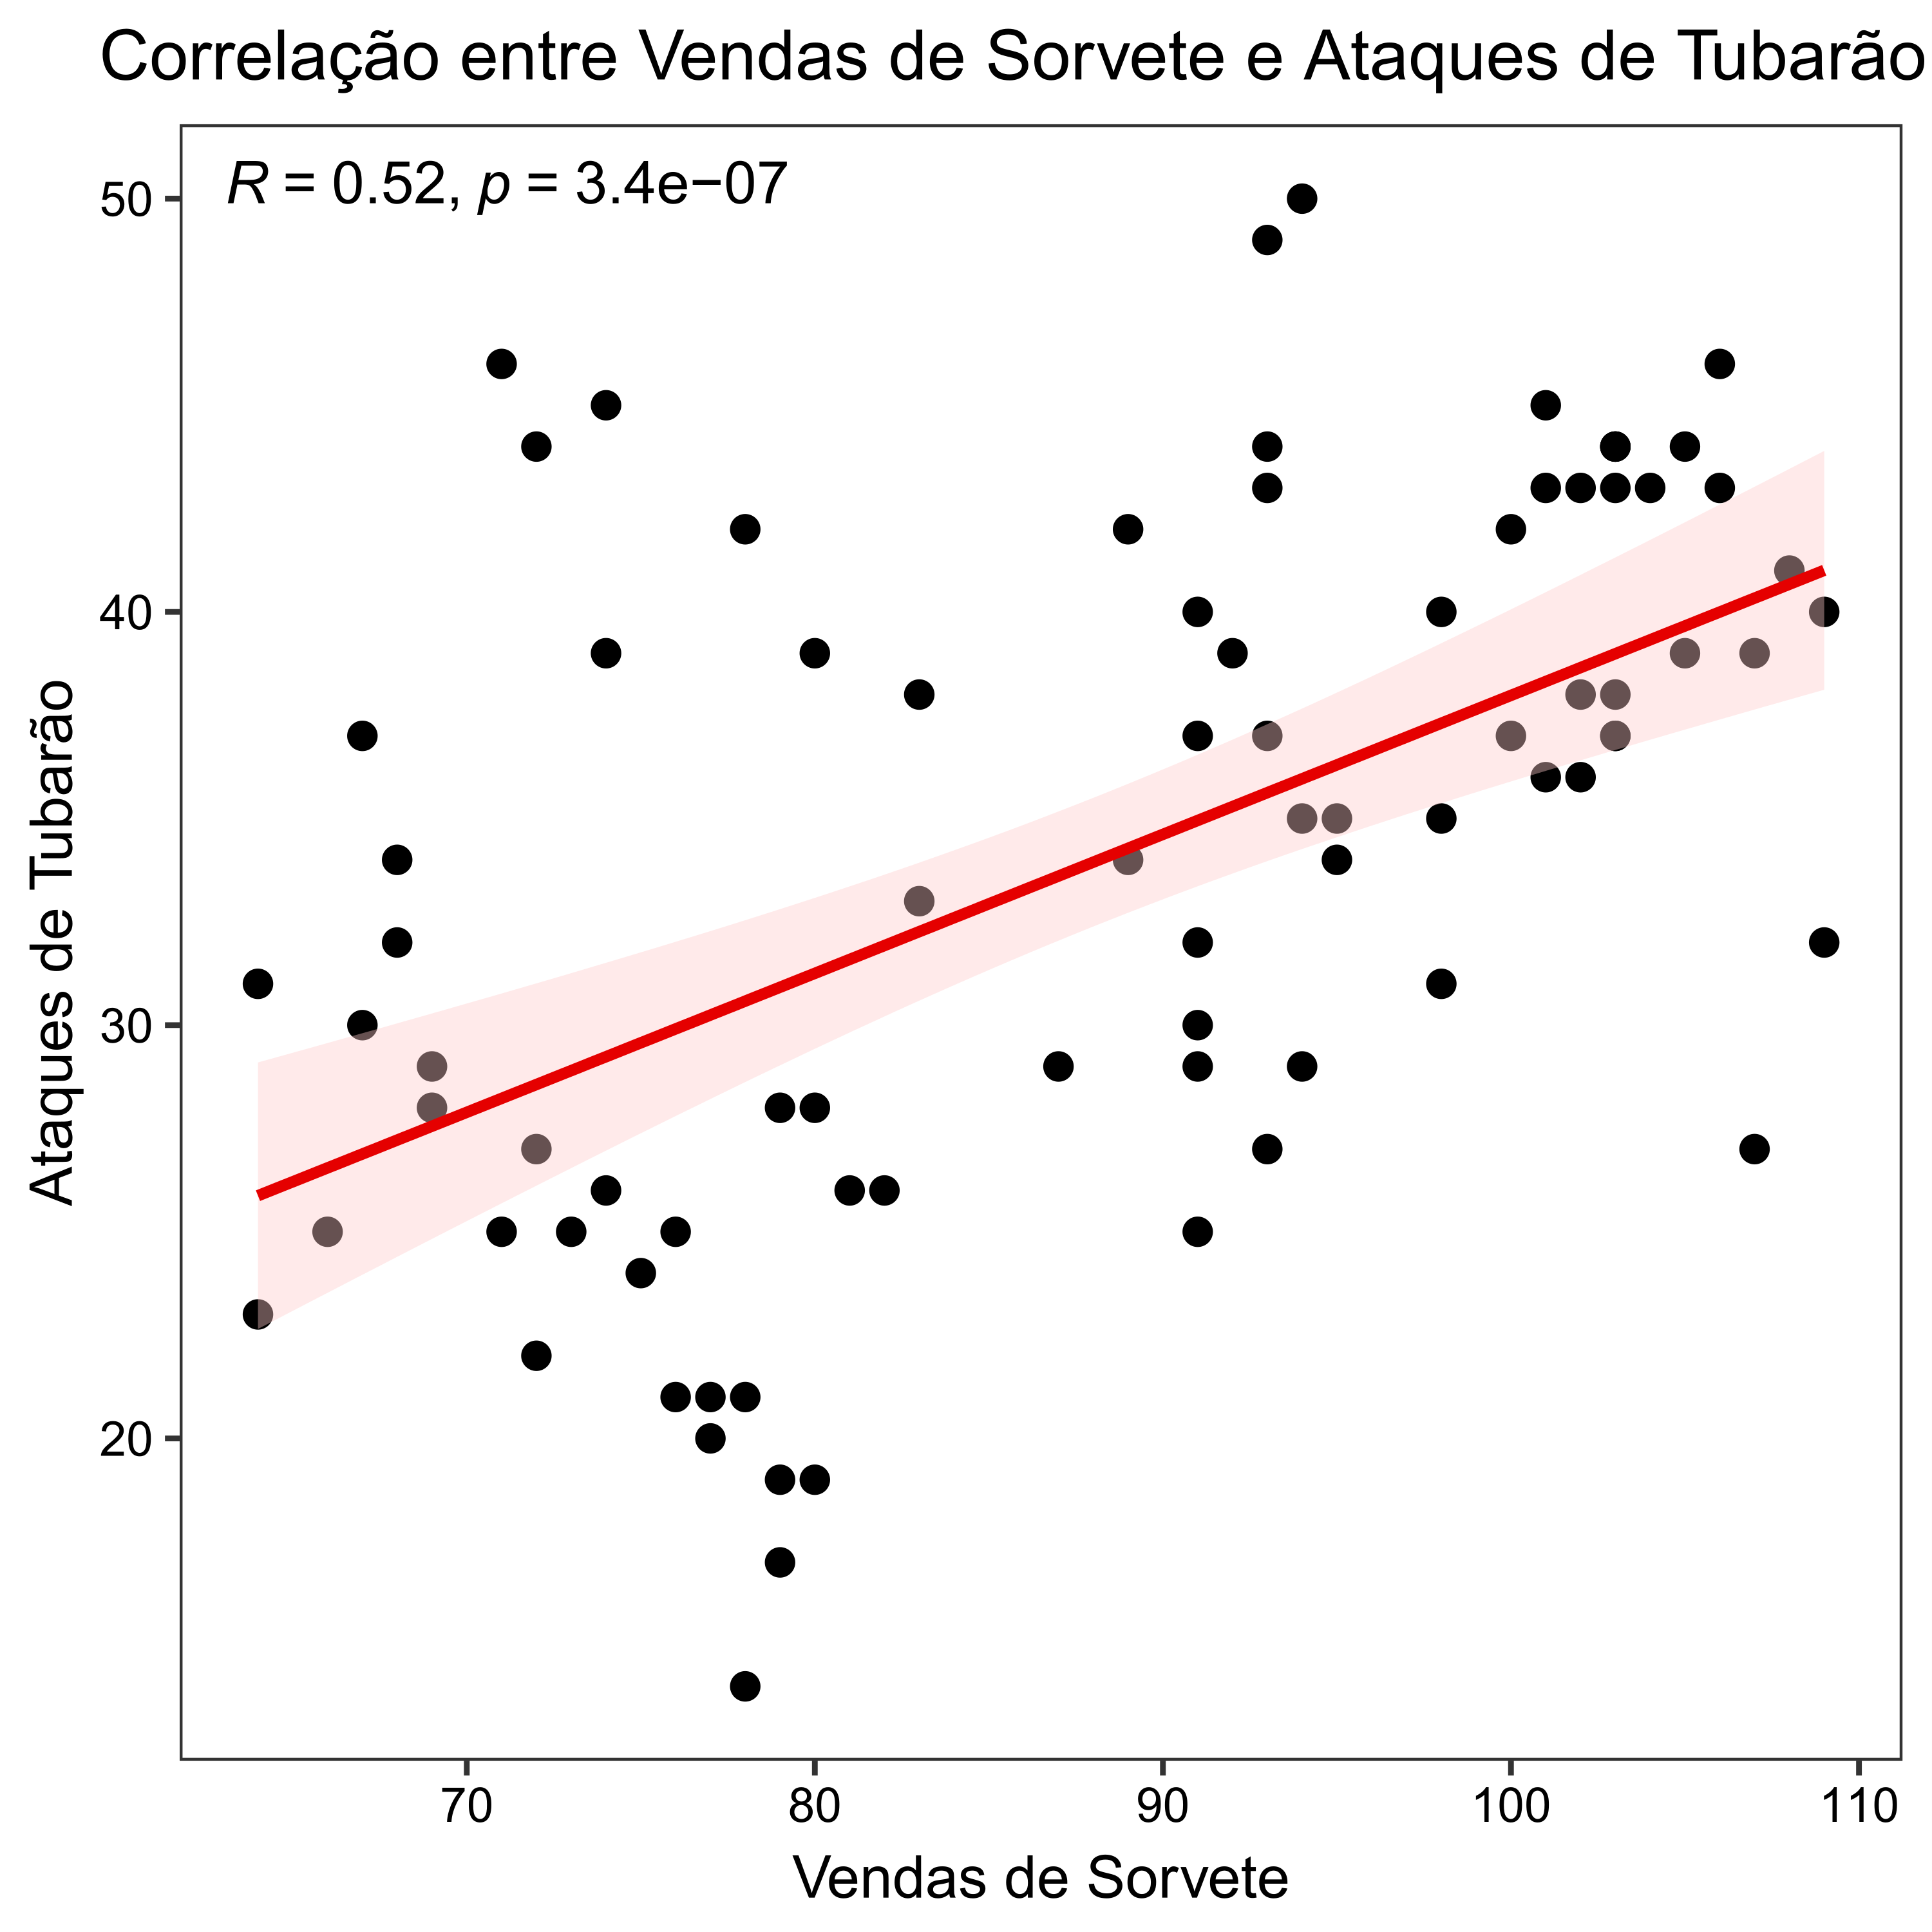

Reproduce this figure in R.
# Script para visualização de dados - 30 dias e 30 gráficos
# Prof. Giuseppe Leite
# email: ggfleite@gmail.com

# Carregar a biblioteca necessária
library(ggpubr)

# Carregar os dados
shark_attacks <- read.csv("shark_attacks.csv")

# Criar o gráfico de dispersão com ggpubr
p <- ggscatter(shark_attacks, x = "IceCreamSales", y = "SharkAttacks", 
               cor.coef = TRUE, cor.method = "spearman",
               xlab = "Vendas de Sorvete", ylab = "Ataques de Tubarão",
               title = "Correlação entre Vendas de Sorvete e Ataques de Tubarão") +
  stat_smooth(method = "lm", col = "#e50000", fill = "#ffcccc") +
  theme_bw() +
  theme(
    axis.text.x = element_text(color = "black"),
    axis.text.y = element_text(color = "black"),
    axis.title.y = element_text(color = "black"),
    plot.title = element_text(color = "black"),
    plot.subtitle = element_text(color = "black"),
    legend.position = "none",
    panel.grid.major = element_blank(),  # Remover linhas de grade principais
    panel.grid.minor = element_blank()    # Remover linhas de grade secundárias
  )

# Exibir o gráfico
print(p)

# Salvar o gráfico em PDF
ggsave("shark_attacks.pdf", plot = p, width = 5, height = 5)
